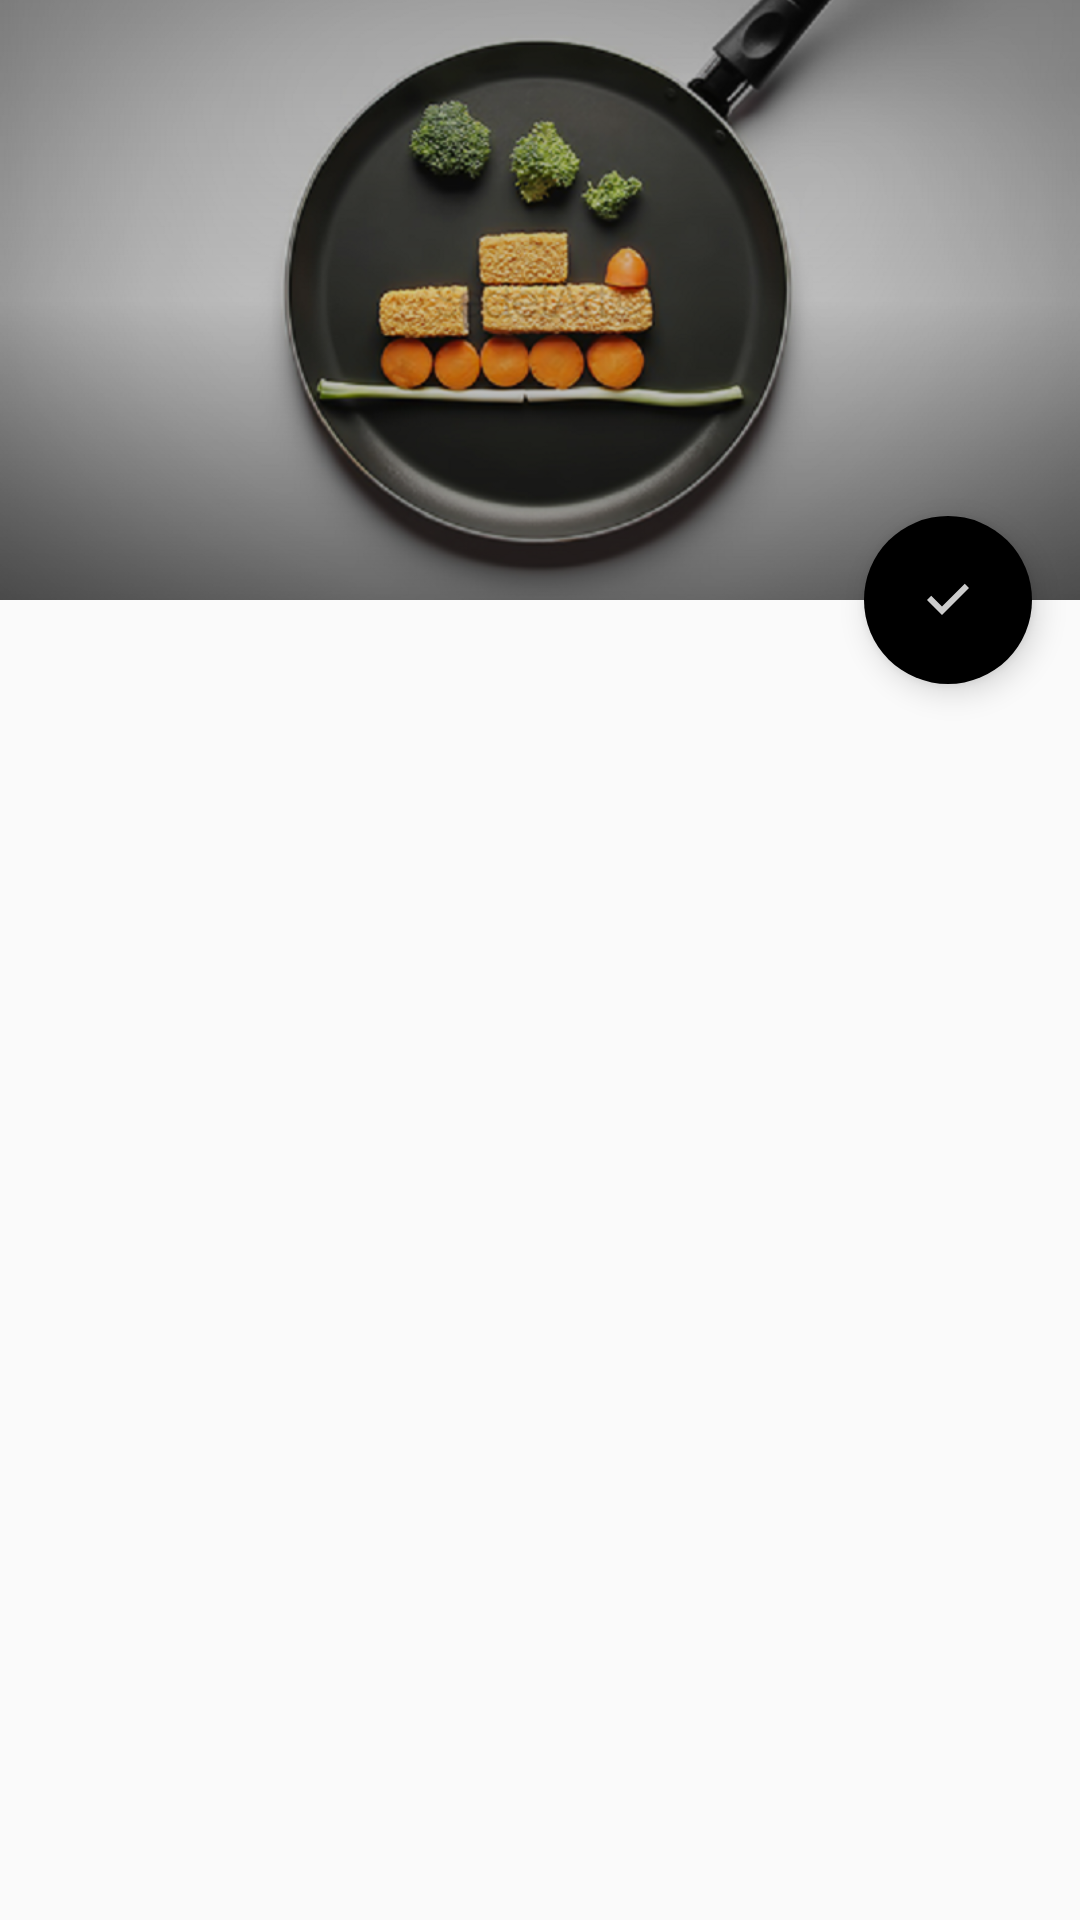

This screen was rendered from an Android layout file. Write that file and the resources it references.
<!-- AndroidManifest.xml: application theme AppTheme -->
<!-- res/layout/activity_train_detail.xml -->
<android.support.design.widget.CoordinatorLayout xmlns:android="http://schemas.android.com/apk/res/android"
    xmlns:app="http://schemas.android.com/apk/res-auto"
    xmlns:tools="http://schemas.android.com/tools"
    android:layout_width="match_parent"
    android:layout_height="match_parent"
    android:fitsSystemWindows="true"
    tools:context="se.isotop.example.lunchtrain.TrainDetailActivity"
    tools:ignore="MergeRootFrame">

    <android.support.design.widget.AppBarLayout
        android:id="@+id/app_bar"
        android:layout_width="match_parent"
        android:layout_height="@dimen/app_bar_height"
        android:fitsSystemWindows="true"
        android:theme="@style/ThemeOverlay.AppCompat.Dark.ActionBar">

        <android.support.design.widget.CollapsingToolbarLayout
            android:id="@+id/toolbar_layout"
            android:layout_width="match_parent"
            android:layout_height="match_parent"
            android:fitsSystemWindows="true"
            app:contentScrim="?attr/colorPrimary"
            app:layout_scrollFlags="scroll|exitUntilCollapsed"
            app:toolbarId="@+id/toolbar">

            <ImageView
                android:id="@+id/detail_image"
                android:transitionName="@string/train_image_trans"
                android:layout_width="match_parent"
                android:layout_height="match_parent"
                android:scaleType="centerCrop"
                android:fitsSystemWindows="true"
                android:src="@drawable/food_train"
                app:layout_collapseMode="parallax"
                tools:ignore="ContentDescription"
                />

            <FrameLayout
                android:id="@+id/image_overlay"
                android:transitionName="@string/image_overlay_trans"
                android:layout_width="match_parent"
                android:layout_height="match_parent"
                android:fitsSystemWindows="true"
                android:background="@drawable/dark_gradient_bg"
                app:layout_collapseMode="parallax">
            </FrameLayout>

            <TextView
                android:id="@+id/train_title"
                android:transitionName="@string/train_title_trans"
                android:layout_width="wrap_content"
                android:layout_height="wrap_content"
                android:layout_gravity="bottom"
                android:gravity="bottom|start"
                android:textSize="30sp"/>

            <android.support.v7.widget.Toolbar
                android:id="@+id/detail_toolbar"
                android:layout_width="match_parent"
                android:layout_height="?attr/actionBarSize"
                app:layout_collapseMode="pin"
                app:popupTheme="@style/ThemeOverlay.AppCompat.Light" />

        </android.support.design.widget.CollapsingToolbarLayout>

    </android.support.design.widget.AppBarLayout>

    <android.support.v4.widget.NestedScrollView
        android:id="@+id/train_detail_container"
        android:layout_width="match_parent"
        android:layout_height="match_parent"
        app:layout_behavior="@string/appbar_scrolling_view_behavior"/>

    <android.support.design.widget.FloatingActionButton
        android:id="@+id/join_train_fab"
        android:layout_width="wrap_content"
        android:layout_height="wrap_content"
        android:layout_gravity="center_vertical|start"
        android:layout_margin="@dimen/fab_margin"
        app:layout_anchor="@+id/train_detail_container"
        app:layout_anchorGravity="top|end"
        app:borderWidth="0dp"
        app:srcCompat="@drawable/ic_check_white_24dp"
        app:backgroundTint="@color/btn_train_joined"/>

</android.support.design.widget.CoordinatorLayout>
<!-- resources referenced by this layout -->
<resources>
  <dimen name="app_bar_height">200dp</dimen>
  <dimen name="fab_margin">16dp</dimen>
  <!-- drawable dark_gradient_bg (drawable) -->
  <?xml version="1.0" encoding="utf-8"?>
  <shape xmlns:android="http://schemas.android.com/apk/res/android" >
      <gradient
          android:angle="90"
          android:startColor="#79000000"
          android:centerColor="#2A000000"
          android:endColor="#55000000" />
  </shape>
  <!-- drawable food_train: png bitmap (drawable, 235942 bytes) -->
  <!-- drawable ic_check_white_24dp (drawable) -->
  <vector xmlns:android="http://schemas.android.com/apk/res/android"
      android:width="24dp"
      android:height="24dp"
      android:viewportWidth="24.0"
      android:viewportHeight="24.0">
      <path
          android:fillColor="#CCFFFFFF"
          android:pathData="M10,17l-5,-5 1.41,-1.41L10,14.17l7.59,-7.59L19,8l-9,9z"/>
  </vector>
  <string name="image_overlay_trans">image_overlay</string>
  <string name="train_image_trans">train_image</string>
  <string name="train_title_trans">train_title</string>
  <style name="AppTheme" parent="Theme.AppCompat.Light.DarkActionBar">
          
          <item name="colorPrimary">@color/colorPrimary</item>
          <item name="colorPrimaryDark">@color/colorPrimaryDark</item>
          <item name="colorAccent">@color/colorAccent</item>
      </style>
  <color name="colorPrimary">@color/teal_500</color>
  <color name="colorPrimaryDark">@color/teal_700</color>
  <color name="colorAccent">@color/pink_500</color>
  <color name="teal_500">#009688</color>
  <color name="teal_700">#00796B</color>
  <color name="pink_500">#E91E63</color>
</resources>
